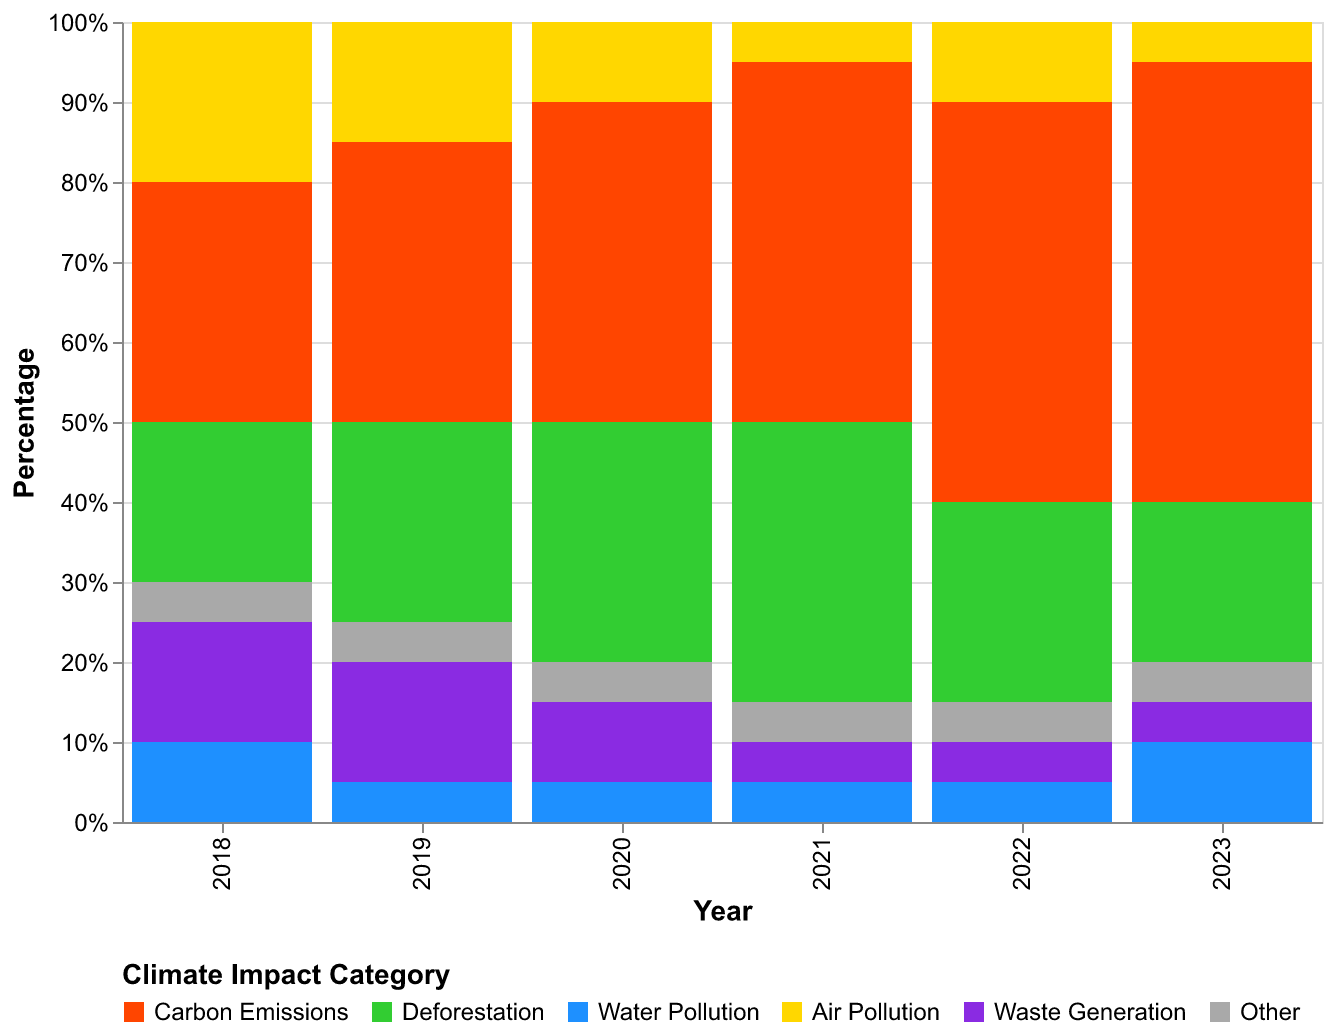

The table this chart was drawn from, first rows:
Year, Carbon Emissions, Deforestation, Water Pollution, Air Pollution, Waste Generation, Other
2018, 30, 20, 10, 20, 15, 5
2019, 35, 25, 5, 15, 15, 5
2020, 40, 30, 5, 10, 10, 5
2021, 45, 35, 5, 5, 5, 5
2022, 50, 25, 5, 10, 5, 5
2023, 55, 20, 10, 5, 5, 5
